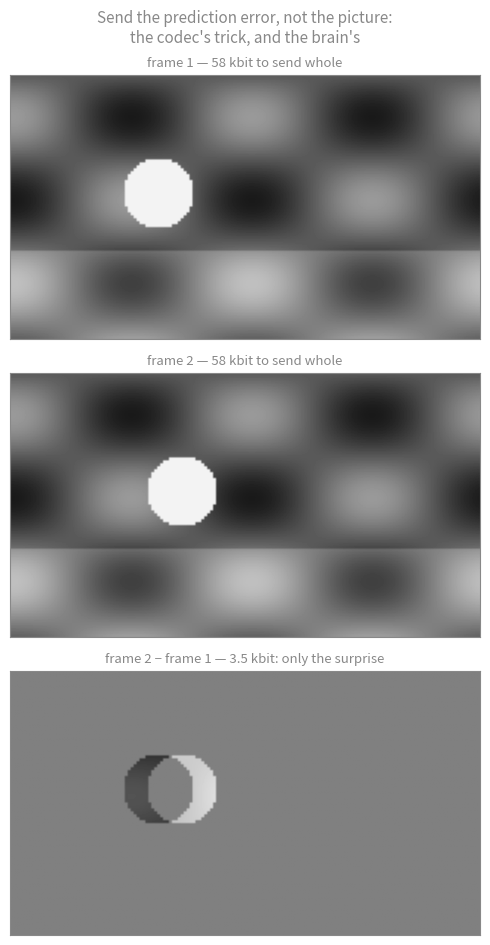

This chart was generated by the following Python code:
"""Perception as a predictive codec: what a video coder — and, on the predictive-processing account, a brain — actually
transmits is the *difference* between what it predicted and what arrived.  Two synthetic frames of a scene with one
moving object; the third panel is frame 2 minus frame 1.  Regenerate: python3 compression-is-intelligence-frames.py"""
import numpy as np, matplotlib, zlib
matplotlib.use("Agg"); import matplotlib.pyplot as plt
GREY="#888888"
rng=np.random.default_rng(3)
H,W=90,160
yy,xx=np.mgrid[0:H,0:W]
def scene(cx):
    img=np.zeros((H,W))
    img+= 0.35+0.25*np.sin(yy/9.0)*np.cos(xx/13.0)                 # a static textured background
    img[60:,:]+=0.15                                                # a floor
    img+=0.03*rng.standard_normal((H,W))*0                          # (no sensor noise, to keep the point clean)
    ball=((xx-cx)**2+(yy-40)**2)<12**2; img[ball]=0.95              # the moving thing
    return np.clip(img,0,1)
f1=scene(50); f2=scene(58); diff=f2-f1
def bits(a): return 8*len(zlib.compress((a*255).astype(np.uint8).tobytes(),9))
fig,axs=plt.subplots(3,1,figsize=(6.4,9.6)); fig.patch.set_alpha(0)
for ax,img,title in zip(axs,[f1,f2,diff],[f"frame 1 — {bits(f1)/1000:.0f} kbit to send whole",f"frame 2 — {bits(f2)/1000:.0f} kbit to send whole",f"frame 2 − frame 1 — {bits(np.abs(diff))/1000:.1f} kbit: only the surprise"]):
    ax.imshow(img,cmap="gray",vmin=-1 if img is diff else 0,vmax=1); ax.set_title(title,color=GREY,fontsize=9.5); ax.set_xticks([]); ax.set_yticks([])
    for s in ax.spines.values(): s.set_color(GREY)
fig.suptitle("Send the prediction error, not the picture:\nthe codec's trick, and the brain's",color=GREY,fontsize=11)
fig.tight_layout(); fig.savefig("compression-is-intelligence-frames.svg",transparent=True)
print(f"frame1 {bits(f1)} bits, frame2 {bits(f2)} bits, difference {bits(np.abs(diff))} bits; nonzero pixels in the difference: {(np.abs(diff)>0.02).mean()*100:.1f}%")
